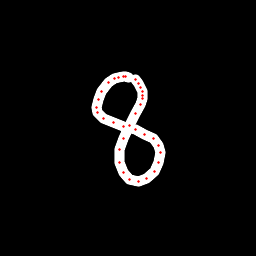

Source data for this figure (header and first rows):
x, y, hover, eod
128.4, 77.86, 0.0, 0.0
125.8, 76.75, 0.0, 0.0
123.3, 76.1, 0.0, 0.0
118.8, 77.2, 0.0, 0.0
114.6, 78.58, 0.0, 0.0
108.7, 82.72, 0.0, 0.0
101.7, 91.56, 0.0, 0.0
98.2, 99.02, 0.0, 0.0
96.06, 107.1, 0.0, 0.0
97.33, 113, 0.0, 0.0
103.1, 118.3, 0.0, 0.0
113.4, 122.8, 0.0, 0.0
123.6, 126.3, 0.0, 0.0
135, 129.9, 0.0, 0.0
144.8, 134.3, 0.0, 0.0
153.2, 139, 0.0, 0.0
158.6, 145.2, 0.0, 0.0
160.5, 152.7, 0.0, 0.0
158.9, 162.4, 0.0, 0.0
154.5, 171.4, 0.0, 0.0
147, 178.8, 0.0, 0.0
138.3, 181.8, 0.0, 0.0
129.6, 179.8, 0.0, 0.0
123.1, 172.4, 0.0, 0.0
119.7, 162.7, 0.0, 0.0
119.7, 149.7, 0.0, 0.0
123.5, 138.2, 0.0, 0.0
129.3, 125.4, 0.0, 0.0
135.3, 113.7, 0.0, 0.0
140.1, 104.9, 0.0, 0.0
142.2, 98.92, 0.0, 0.0
142.8, 95.09, 0.0, 0.0
142.2, 91.48, 0.0, 0.0
140.7, 87.65, 0.0, 0.0
138.8, 83.53, 0.0, 0.0
135.5, 79.33, 0.0, 1.0
